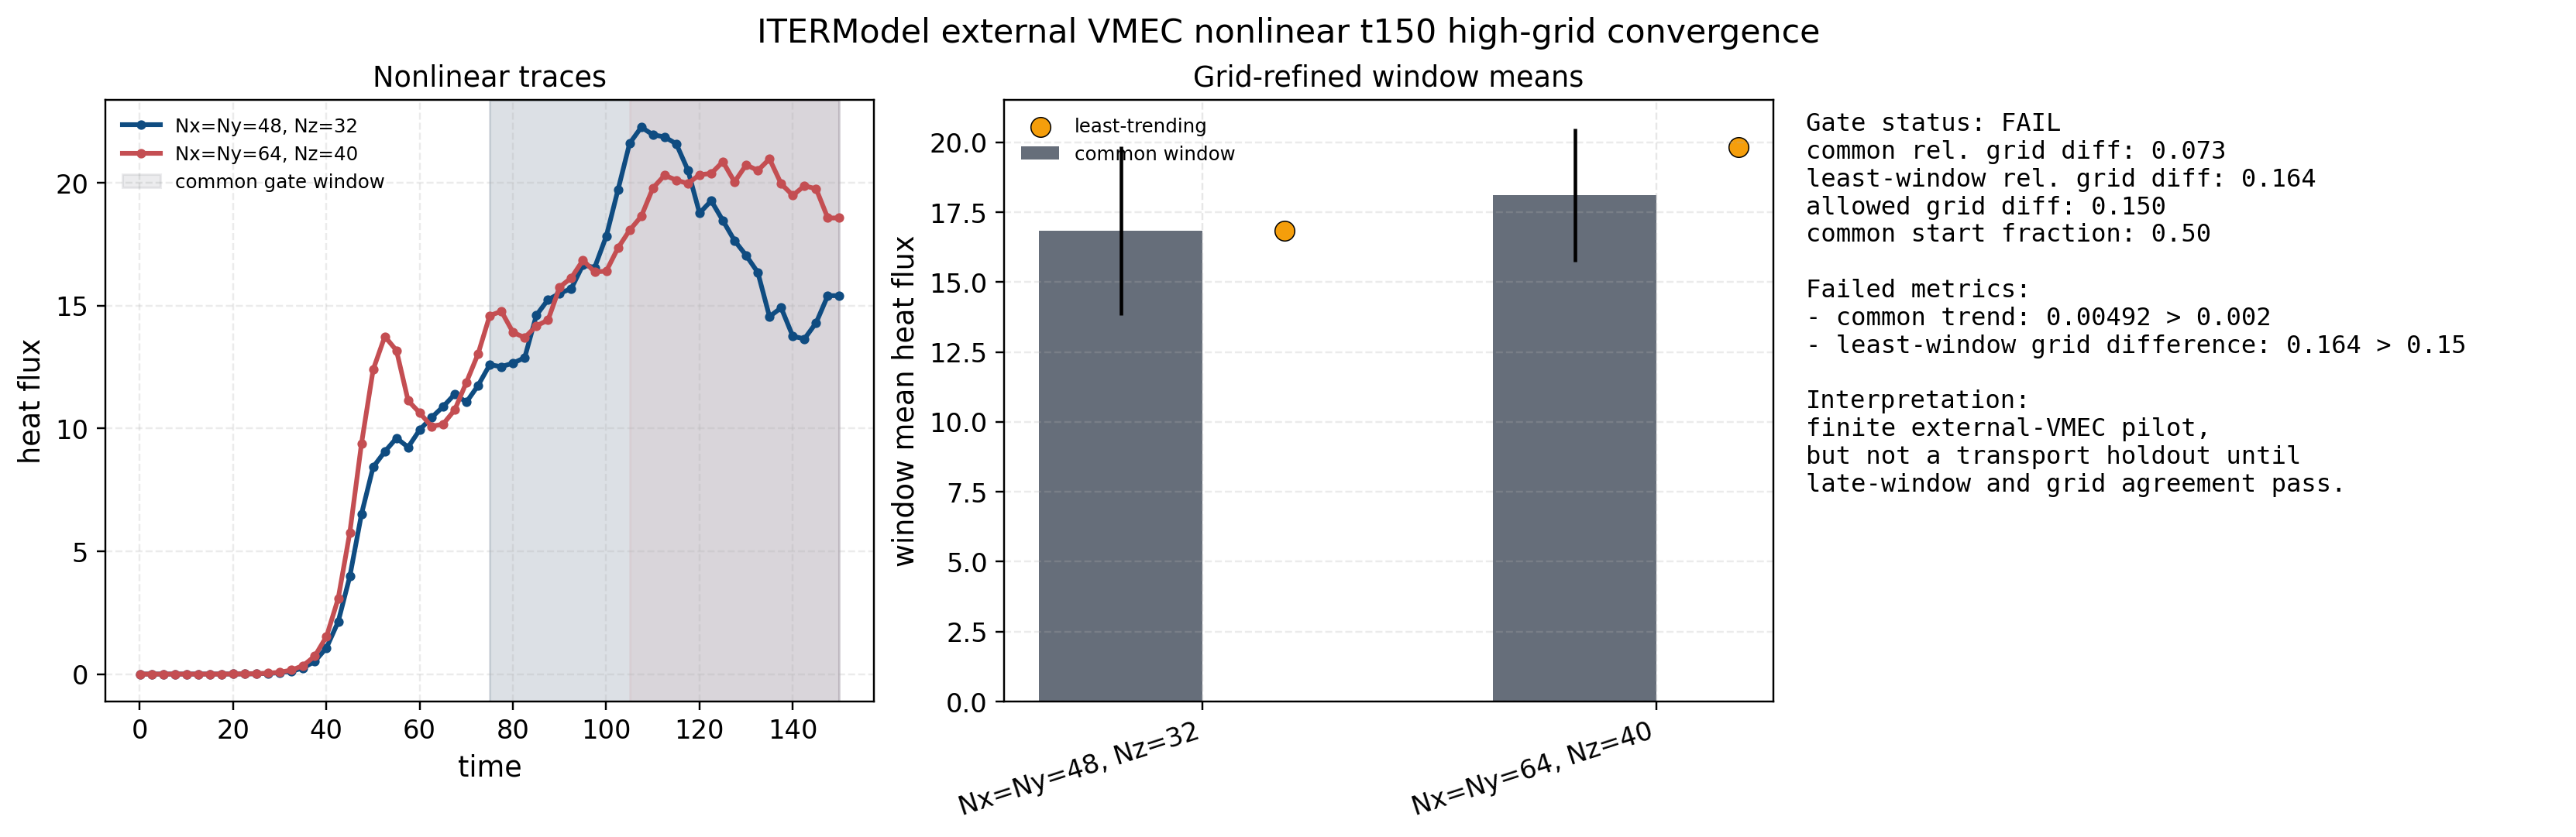

Source data for this figure (header and first rows):
run, window, tmin, tmax, n_samples, heat_flux_mean, heat_flux_std, heat_flux_coefficient_of_variation, heat_flux_slope, heat_flux_relative_slope_per_time, wphi_mean, wphi_std
Nx=Ny=48, Nz=32, least_trending_window, 75.05, 150, 31, 16.83, 3.015, 0.1792, 0.01542, 0.0009162, 6.745, 1.453
Nx=Ny=48, Nz=32, common_window, 75.05, 150, 31, 16.83, 3.015, 0.1792, 0.01542, 0.0009162, 6.745, 1.453
Nx=Ny=64, Nz=40, least_trending_window, 105.1, 150, 19, 19.84, 0.8082, 0.04074, 7.889726101284731e-05, 3.977355418692325e-06, 7.23, 0.6432
Nx=Ny=64, Nz=40, common_window, 75.05, 150, 31, 18.11, 2.386, 0.1318, 0.08909, 0.00492, 6.534, 1.033
